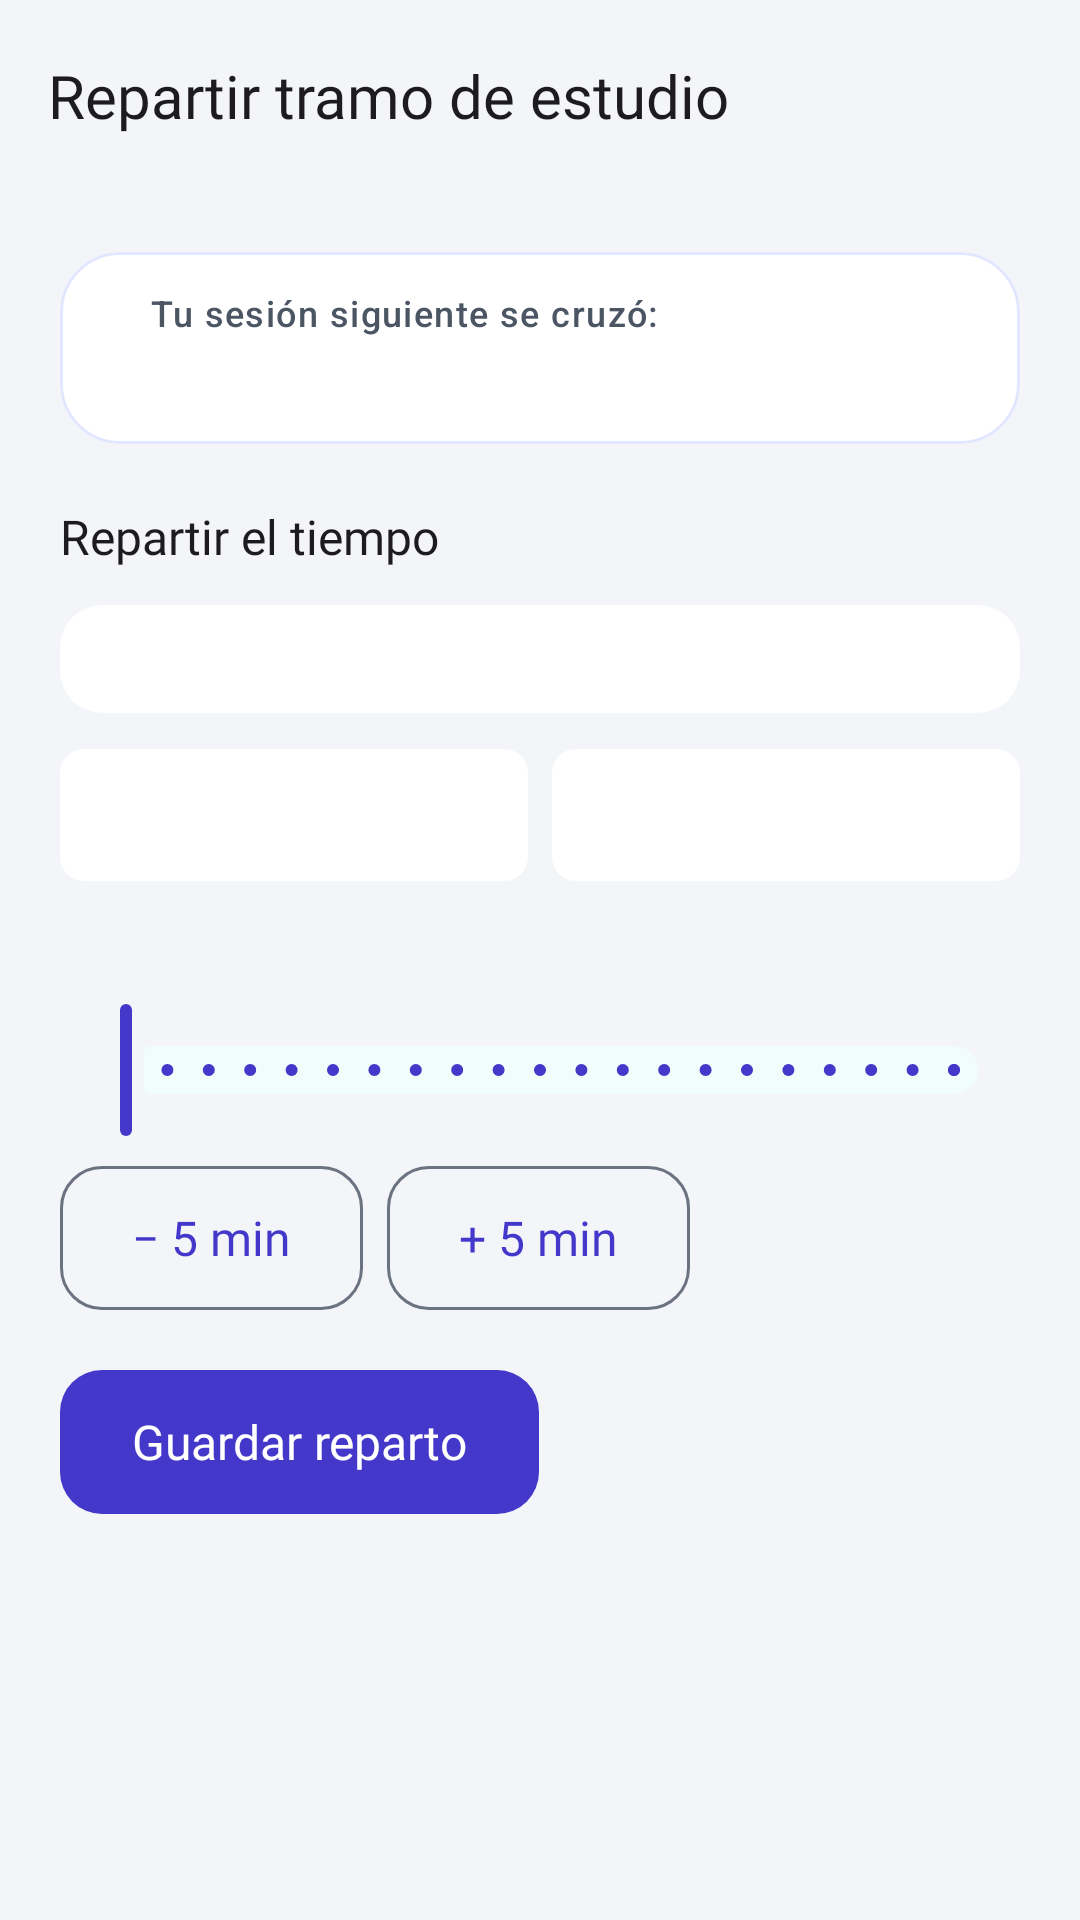

Produce the Android XML layout that renders to this screen, including the resource entries it uses.
<!-- AndroidManifest.xml: application theme Theme.StudyPlan -->
<!-- res/layout/activity_reparto_sesion.xml -->
<?xml version="1.0" encoding="utf-8"?>
<LinearLayout xmlns:android="http://schemas.android.com/apk/res/android"
    xmlns:app="http://schemas.android.com/apk/res-auto"
    xmlns:tools="http://schemas.android.com/tools"
    android:id="@+id/main"
    android:layout_width="match_parent"
    android:layout_height="match_parent"
    android:orientation="vertical"
    tools:context=".adapter.in.ui.tecnicas.RepartoSesionActivity"
    tools:fitsSystemWindows="true">

    <com.google.android.material.appbar.MaterialToolbar
        android:id="@+id/barraSuperior"
        android:layout_width="match_parent"
        android:layout_height="wrap_content"
        app:navigationIcon="@drawable/ic_volver"
        app:title="@string/reparto_titulo" />

    <ScrollView
        android:layout_width="match_parent"
        android:layout_height="0dp"
        android:layout_weight="1">

        <LinearLayout
            android:layout_width="match_parent"
            android:layout_height="wrap_content"
            android:orientation="vertical"
            android:padding="20dp">

            
            <com.google.android.material.card.MaterialCardView
                android:id="@+id/tarjetaSesionCruzadaReparto"
                android:layout_width="match_parent"
                android:layout_height="wrap_content">

                <LinearLayout
                    android:layout_width="match_parent"
                    android:layout_height="wrap_content"
                    android:orientation="horizontal">

                    <View
                        android:id="@+id/barraSesionCruzadaReparto"
                        android:layout_width="4dp"
                        android:layout_height="match_parent"
                        android:layout_marginStart="14dp"
                        android:layout_marginTop="14dp"
                        android:layout_marginBottom="14dp"
                        android:background="@drawable/fondo_barra_materia"
                        android:importantForAccessibility="no" />

                    <LinearLayout
                        android:layout_width="0dp"
                        android:layout_height="wrap_content"
                        android:layout_weight="1"
                        android:orientation="vertical"
                        android:padding="12dp">

                        <TextView
                            android:layout_width="wrap_content"
                            android:layout_height="wrap_content"
                            android:maxWidth="600dp"
                            android:text="@string/reparto_sesion_cruzada"
                            android:textAppearance="?attr/textAppearanceLabelMedium"
                            android:textColor="?attr/colorOnSurfaceVariant"
                            tools:text="Tu sesión siguiente se cruzó:" />

                        <TextView
                            android:id="@+id/nombreSesionCruzadaReparto"
                            android:layout_width="wrap_content"
                            android:layout_height="wrap_content"
                            android:layout_marginTop="2dp"
                            android:maxWidth="600dp"
                            android:textAppearance="?attr/textAppearanceTitleMedium"
                            tools:text="Inglés" />
                    </LinearLayout>
                </LinearLayout>
            </com.google.android.material.card.MaterialCardView>

            <TextView
                android:layout_width="wrap_content"
                android:layout_height="wrap_content"
                android:layout_marginTop="20dp"
                android:maxWidth="600dp"
                android:text="@string/reparto_repartir_tiempo"
                android:textAppearance="?attr/textAppearanceTitleMedium"
                tools:text="Repartir el tiempo" />

            
            <com.google.android.material.card.MaterialCardView
                android:layout_width="match_parent"
                android:layout_height="36dp"
                android:layout_marginTop="12dp"
                app:cardCornerRadius="@dimen/radius_button"
                app:strokeWidth="0dp">

                <LinearLayout
                    android:layout_width="match_parent"
                    android:layout_height="match_parent"
                    android:orientation="horizontal">

                    <View
                        android:id="@+id/barraPrimeraReparto"
                        android:layout_width="0dp"
                        android:layout_height="match_parent"
                        android:layout_weight="1"
                        android:importantForAccessibility="no"
                        tools:background="#1565C0" />

                    <View
                        android:id="@+id/barraSegundaReparto"
                        android:layout_width="0dp"
                        android:layout_height="match_parent"
                        android:layout_weight="1"
                        android:importantForAccessibility="no"
                        tools:background="#2E7D32" />
                </LinearLayout>
            </com.google.android.material.card.MaterialCardView>

            
            <LinearLayout
                android:id="@+id/textoResumenReparto"
                android:layout_width="match_parent"
                android:layout_height="wrap_content"
                android:layout_marginTop="12dp"
                android:orientation="horizontal">

                <TextView
                    android:id="@+id/chipPrimeraReparto"
                    android:layout_width="0dp"
                    android:layout_height="wrap_content"
                    android:layout_weight="1"
                    android:background="@drawable/fondo_chip_materia"
                    android:gravity="center_vertical"
                    android:minHeight="44dp"
                    android:paddingStart="12dp"
                    android:paddingEnd="12dp"
                    android:textAppearance="?attr/textAppearanceLabelMedium"
                    android:textColor="?attr/colorOnSurface"
                    tools:text="Matemáticas: 65 min" />

                <TextView
                    android:id="@+id/chipSegundaReparto"
                    android:layout_width="0dp"
                    android:layout_height="wrap_content"
                    android:layout_marginStart="8dp"
                    android:layout_weight="1"
                    android:background="@drawable/fondo_chip_materia"
                    android:gravity="center_vertical"
                    android:minHeight="44dp"
                    android:paddingStart="12dp"
                    android:paddingEnd="12dp"
                    android:textAppearance="?attr/textAppearanceLabelMedium"
                    android:textColor="?attr/colorOnSurface"
                    tools:text="Inglés: 65 min" />
            </LinearLayout>

            <TextView
                android:id="@+id/textoHoraCorteReparto"
                android:layout_width="wrap_content"
                android:layout_height="wrap_content"
                android:layout_marginTop="8dp"
                android:maxWidth="600dp"
                android:textAppearance="?attr/textAppearanceBodyMedium"
                tools:text="Hora de corte: 11:05" />

            <com.google.android.material.slider.Slider
                android:id="@+id/sliderCorteReparto"
                android:layout_width="match_parent"
                android:layout_height="wrap_content"
                android:layout_marginTop="12dp"
                android:contentDescription="@string/reparto_titulo"
                android:stepSize="5.0"
                android:valueFrom="0.0"
                android:valueTo="100.0" />

            <androidx.constraintlayout.widget.ConstraintLayout
                android:layout_width="match_parent"
                android:layout_height="wrap_content"
                android:layout_marginTop="8dp">

                <com.google.android.material.button.MaterialButton
                    android:id="@+id/botonMenos5Min"
                    style="@style/Widget.StudyPlan.Button.Outlined"
                    android:layout_width="wrap_content"
                    android:layout_height="wrap_content"
                    android:minHeight="@dimen/button_height"
                    android:text="@string/reparto_menos_5" />

                <com.google.android.material.button.MaterialButton
                    android:id="@+id/botonMas5Min"
                    style="@style/Widget.StudyPlan.Button.Outlined"
                    android:layout_width="wrap_content"
                    android:layout_height="wrap_content"
                    android:minHeight="@dimen/button_height"
                    android:text="@string/reparto_mas_5" />

                <androidx.constraintlayout.helper.widget.Flow
                    android:layout_width="0dp"
                    android:layout_height="wrap_content"
                    app:constraint_referenced_ids="botonMenos5Min,botonMas5Min"
                    app:flow_horizontalBias="0"
                    app:flow_horizontalGap="8dp"
                    app:flow_horizontalStyle="packed"
                    app:flow_verticalGap="8dp"
                    app:flow_wrapMode="chain"
                    app:layout_constraintEnd_toEndOf="parent"
                    app:layout_constraintStart_toStartOf="parent"
                    app:layout_constraintTop_toTopOf="parent" />
            </androidx.constraintlayout.widget.ConstraintLayout>

            <TextView
                android:id="@+id/textoErrorReparto"
                android:layout_width="wrap_content"
                android:layout_height="wrap_content"
                android:layout_marginTop="12dp"
                android:maxWidth="600dp"
                android:textColor="?attr/colorError"
                android:visibility="gone"
                tools:text="Error" />

            <com.google.android.material.button.MaterialButton
                android:id="@+id/botonConfirmarReparto"
                android:layout_width="wrap_content"
                android:layout_height="wrap_content"
                android:layout_marginTop="20dp"
                android:minHeight="@dimen/button_height"
                android:text="@string/reparto_confirmar" />
        </LinearLayout>
    </ScrollView>
</LinearLayout>
<!-- resources referenced by this layout -->
<resources>
  <dimen name="button_height">48dp</dimen>
  <dimen name="radius_button">14dp</dimen>
  <!-- drawable fondo_barra_materia (drawable) -->
  <?xml version="1.0" encoding="utf-8"?>
  <shape xmlns:android="http://schemas.android.com/apk/res/android" android:shape="rectangle">
      <corners android:radius="2dp" />
      <solid android:color="@android:color/white" />
  </shape>
  <!-- drawable fondo_chip_materia (drawable) -->
  <?xml version="1.0" encoding="utf-8"?>
  <shape xmlns:android="http://schemas.android.com/apk/res/android" android:shape="rectangle">
      <corners android:radius="@dimen/radius_chip" />
      <solid android:color="@android:color/white" />
  </shape>
  <string name="reparto_confirmar">Guardar reparto</string>
  <string name="reparto_mas_5">+ 5 min</string>
  <string name="reparto_menos_5">− 5 min</string>
  <string name="reparto_repartir_tiempo">Repartir el tiempo</string>
  <string name="reparto_sesion_cruzada">Tu sesión siguiente se cruzó:</string>
  <string name="reparto_titulo">Repartir tramo de estudio</string>
  <style name="Theme.StudyPlan" parent="Base.Theme.StudyPlan" />
  <dimen name="radius_chip">8dp</dimen>
  <color name="sp_action">#4338CA</color>
  <color name="sp_on_action">#FFFFFF</color>
  <color name="sp_action_container">#EEF2FF</color>
  <color name="sp_on_action_container">#3730A3</color>
  <color name="sp_success">#0F766E</color>
  <color name="sp_on_success">#FFFFFF</color>
  <color name="sp_secondary_container">#F0FDFA</color>
  <color name="sp_on_secondary_container">#115E59</color>
  <color name="sp_bg">#F4F5F9</color>
  <color name="sp_text">#111827</color>
  <color name="sp_surface">#FFFFFF</color>
  <color name="sp_surface_variant">#EAECEF</color>
  <color name="sp_text_muted">#4B5563</color>
  <color name="sp_border">#6B7280</color>
  <color name="sp_border_subtle">#E0E7FF</color>
  <color name="sp_danger">#B91C1C</color>
  <color name="sp_on_danger">#FFFFFF</color>
  <color name="sp_warning">#B45309</color>
  <color name="sp_on_warning">#FFFFFF</color>
  <style name="Widget.StudyPlan.BottomNavigation" parent="Widget.Material3.BottomNavigationView">
          <item name="itemActiveIndicatorStyle">@style/Widget.StudyPlan.BottomNavigation.ActiveIndicator</item>
          <item name="itemIconTint">@color/sp_barra_inferior_icono</item>
          <item name="itemTextColor">@color/sp_barra_inferior_texto</item>
      </style>
  <style name="TextAppearance.StudyPlan.BodyLarge" parent="TextAppearance.Material3.BodyLarge">
          <item name="android:fontFamily">sans-serif</item>
          <item name="fontFamily">sans-serif</item>
          <item name="android:textStyle">normal</item>
          <item name="android:textSize">16sp</item>
          <item name="android:letterSpacing">0.03</item>
      </style>
  <style name="TextAppearance.StudyPlan.BodySmall" parent="TextAppearance.Material3.BodySmall">
          <item name="android:fontFamily">sans-serif</item>
          <item name="fontFamily">sans-serif</item>
          <item name="android:textStyle">normal</item>
          <item name="android:textSize">12sp</item>
          <item name="android:letterSpacing">0.03</item>
      </style>
  <style name="ShapeAppearance.StudyPlan.Button" parent="">
          <item name="cornerFamily">rounded</item>
          <item name="cornerSize">@dimen/radius_button</item>
      </style>
  <style name="Widget.StudyPlan.BottomNavigation.ActiveIndicator" parent="Widget.Material3.BottomNavigationView.ActiveIndicator">
          <item name="android:color">?attr/colorPrimaryContainer</item>
          <item name="android:width">64dp</item>
          <item name="android:height">32dp</item>
      </style>
  <dimen name="radius_card">20dp</dimen>
</resources>
